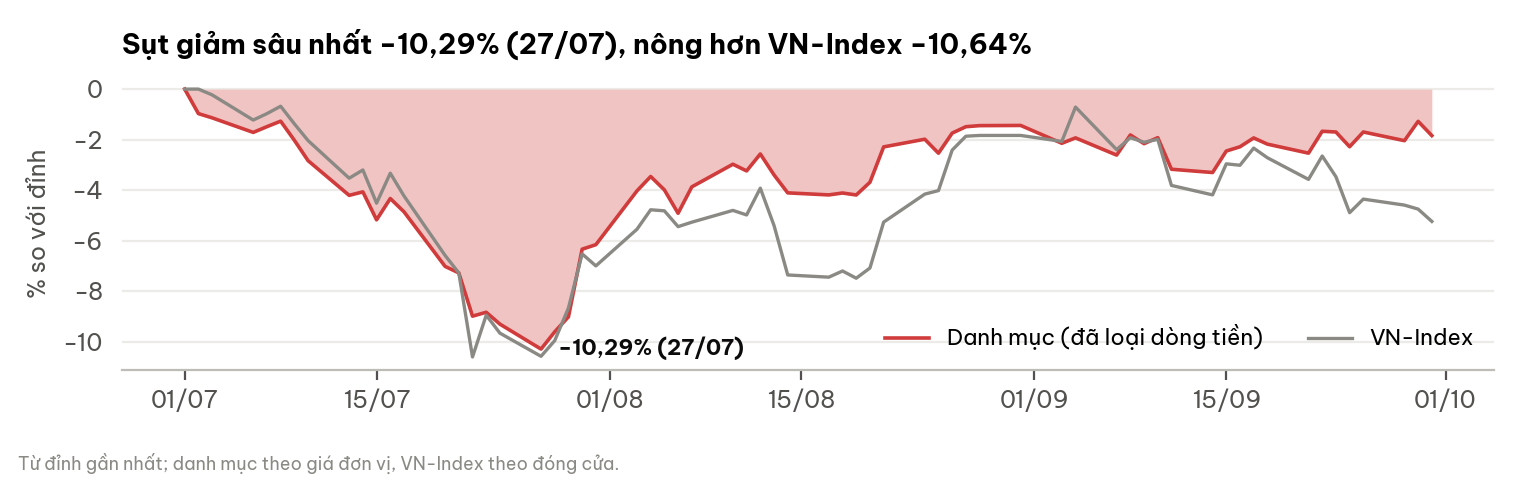

Data behind this chart, as committed beside it:
date, dd_pct, bench_dd_pct
2026-07-01, 0.0, 0.0
2026-07-02, -0.9696, 0.0
2026-07-03, -1.137, -0.2288
2026-07-06, -1.713, -1.224
2026-07-07, -1.486, -0.9698
2026-07-08, -1.269, -0.6778
2026-07-09, -2.024, -1.374
2026-07-10, -2.831, -2.037
2026-07-13, -4.204, -3.526
2026-07-14, -4.067, -3.2
2026-07-15, -5.173, -4.513
2026-07-16, -4.33, -3.328
2026-07-17, -4.855, -4.228
2026-07-20, -7.015, -6.582
2026-07-21, -7.273, -7.276
2026-07-22, -8.985, -10.6
2026-07-23, -8.831, -8.946
2026-07-24, -9.3, -9.657
2026-07-27, -10.29, -10.57
2026-07-28, -9.603, -9.951
2026-07-29, -9.012, -8.662
2026-07-30, -6.335, -6.52
2026-07-31, -6.156, -6.996
2026-08-03, -4.027, -5.546
2026-08-04, -3.458, -4.775
2026-08-05, -3.988, -4.816
2026-08-06, -4.913, -5.442
2026-08-07, -3.869, -5.266
2026-08-10, -2.972, -4.8
2026-08-11, -3.237, -4.98
2026-08-12, -2.566, -3.921
2026-08-13, -3.394, -5.397
2026-08-14, -4.106, -7.355
2026-08-17, -4.187, -7.442
2026-08-18, -4.111, -7.197
2026-08-19, -4.19, -7.483
2026-08-20, -3.684, -7.079
2026-08-21, -2.287, -5.263
2026-08-24, -1.983, -4.156
2026-08-25, -2.536, -4.015
2026-08-26, -1.741, -2.413
2026-08-27, -1.488, -1.864
2026-08-28, -1.445, -1.834
2026-08-31, -1.438, -1.834
2026-09-03, -2.144, -2.07
2026-09-04, -1.93, -0.711
2026-09-07, -2.611, -2.396
2026-09-08, -1.815, -1.924
2026-09-09, -2.159, -2.102
2026-09-10, -1.922, -1.989
2026-09-11, -3.171, -3.812
2026-09-14, -3.301, -4.186
2026-09-15, -2.451, -2.958
2026-09-16, -2.282, -3.013
2026-09-17, -1.932, -2.335
2026-09-18, -2.177, -2.716
2026-09-21, -2.535, -3.573
2026-09-22, -1.669, -2.648
2026-09-23, -1.698, -3.467
2026-09-24, -2.281, -4.89
... 4 more rows
